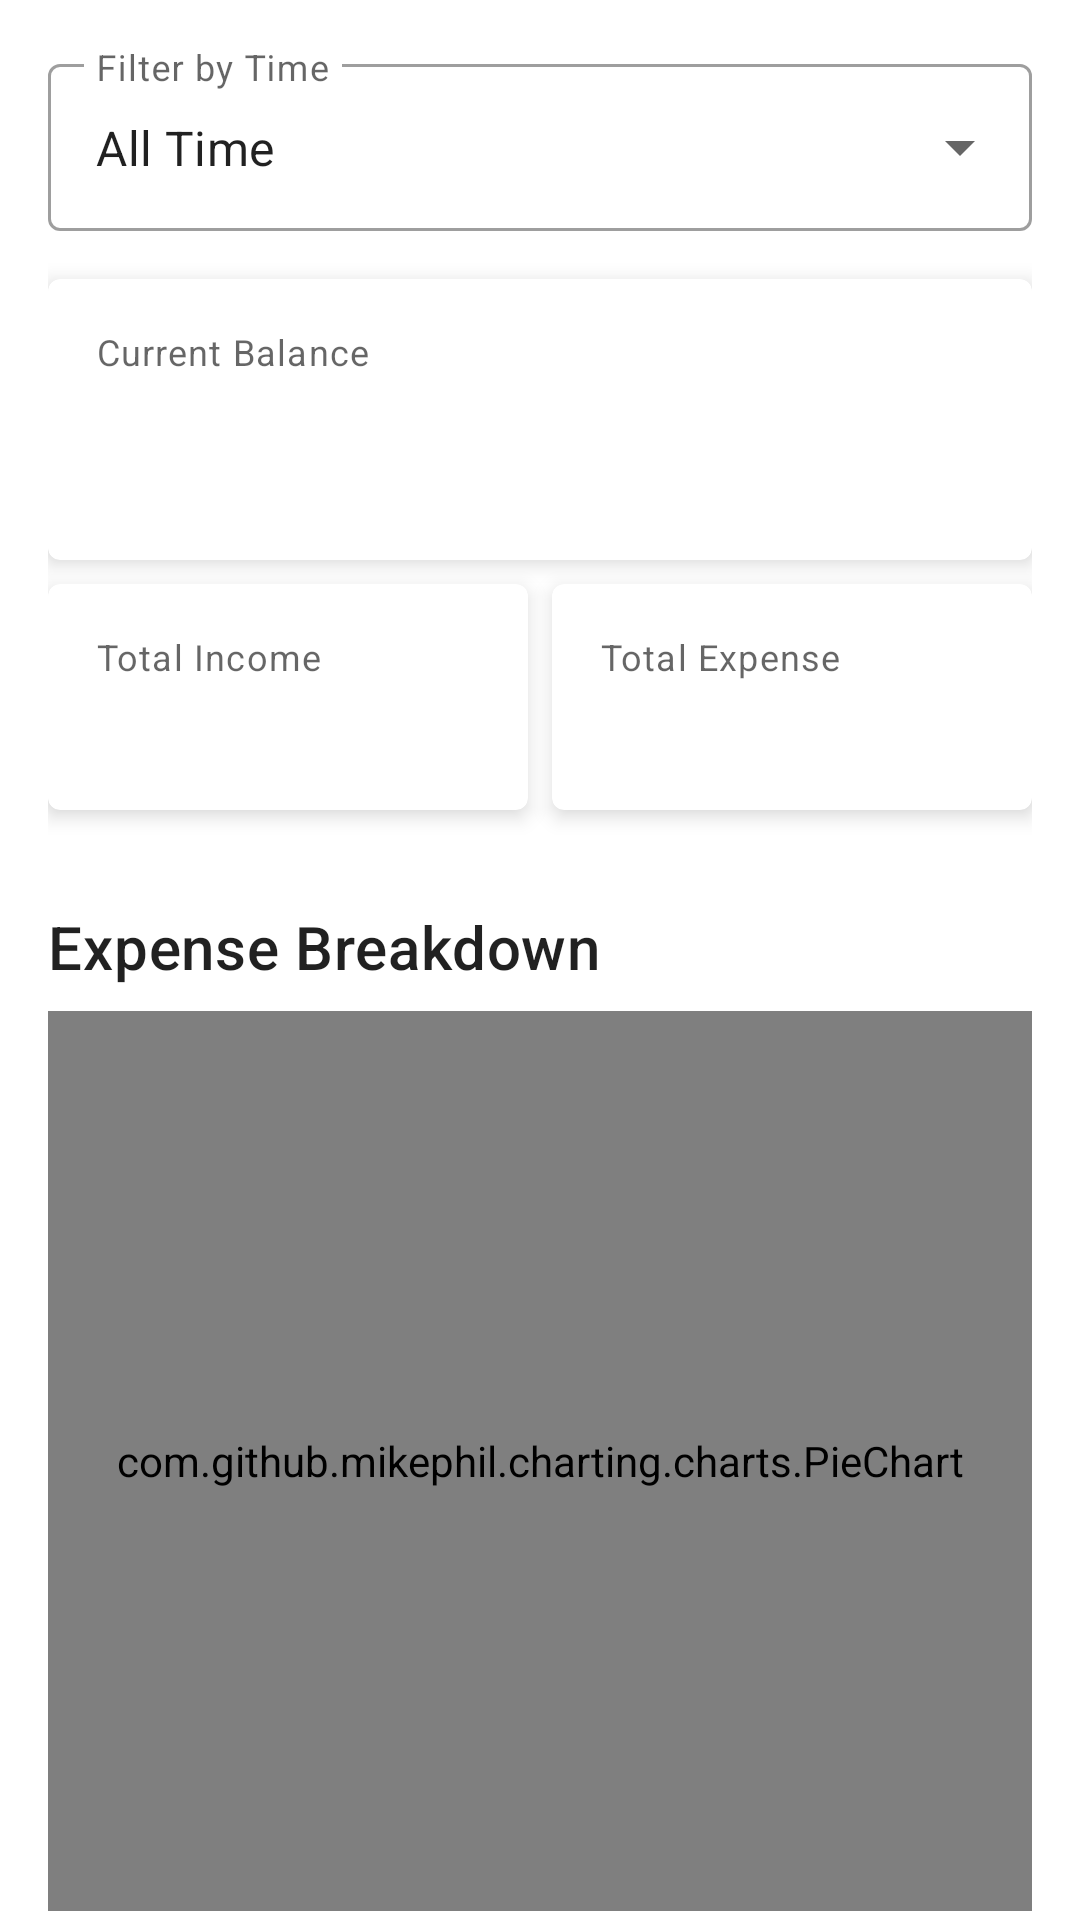

Android layout source for this screen:
<!-- AndroidManifest.xml: application theme Theme.MyWallet -->
<!-- res/layout/fragment_dashboard.xml -->
<?xml version="1.0" encoding="utf-8"?>
<androidx.core.widget.NestedScrollView xmlns:android="http://schemas.android.com/apk/res/android"
    xmlns:app="http://schemas.android.com/apk/res-auto"
    xmlns:tools="http://schemas.android.com/tools"
    android:layout_width="match_parent"
    android:layout_height="match_parent"
    android:fillViewport="true"
    tools:context=".ui.dashboard.DashboardFragment">

    <androidx.constraintlayout.widget.ConstraintLayout
        android:layout_width="match_parent"
        android:layout_height="wrap_content"
        android:padding="16dp">

        <com.google.android.material.textfield.TextInputLayout
            android:id="@+id/til_filter"
            style="@style/Widget.MaterialComponents.TextInputLayout.OutlinedBox.ExposedDropdownMenu"
            android:layout_width="0dp"
            android:layout_height="wrap_content"
            android:hint="Filter by Time"
            app:layout_constraintTop_toTopOf="parent"
            app:layout_constraintStart_toStartOf="parent"
            app:layout_constraintEnd_toEndOf="parent">

            <AutoCompleteTextView
                android:id="@+id/ac_filter"
                android:layout_width="match_parent"
                android:layout_height="wrap_content"
                android:inputType="none"
                android:text="@string/all_time"
                android:entries="@array/time_filter_options" />
        </com.google.android.material.textfield.TextInputLayout>

        <com.google.android.material.card.MaterialCardView
            android:id="@+id/card_balance"
            android:layout_width="0dp"
            android:layout_height="wrap_content"
            android:layout_marginTop="16dp"
            app:cardElevation="4dp"
            app:layout_constraintTop_toBottomOf="@id/til_filter"
            app:layout_constraintStart_toStartOf="parent"
            app:layout_constraintEnd_toEndOf="parent">

            <LinearLayout
                android:layout_width="match_parent"
                android:layout_height="wrap_content"
                android:orientation="vertical"
                android:padding="16dp">

                <TextView
                    android:layout_width="wrap_content"
                    android:layout_height="wrap_content"
                    android:text="@string/current_balance"
                    android:textAppearance="@style/TextAppearance.MaterialComponents.Caption" />

                <TextView
                    android:id="@+id/tv_current_balance"
                    android:layout_width="wrap_content"
                    android:layout_height="wrap_content"
                    android:textAppearance="@style/TextAppearance.MaterialComponents.Headline4"
                    android:textStyle="bold"
                    android:textColor="@color/text_default_color" 
                    tools:text="Rp 1.500.000" />
            </LinearLayout>
        </com.google.android.material.card.MaterialCardView>

        <com.google.android.material.card.MaterialCardView
            android:id="@+id/card_income"
            android:layout_width="0dp"
            android:layout_height="wrap_content"
            android:layout_marginTop="8dp"
            app:cardElevation="4dp"
            app:layout_constraintTop_toBottomOf="@id/card_balance"
            app:layout_constraintStart_toStartOf="parent"
            app:layout_constraintEnd_toStartOf="@id/card_expense"
            app:layout_constraintHorizontal_weight="1">

            <LinearLayout
                android:layout_width="match_parent"
                android:layout_height="wrap_content"
                android:orientation="vertical"
                android:padding="16dp">

                <TextView
                    android:layout_width="wrap_content"
                    android:layout_height="wrap_content"
                    android:text="@string/total_income"
                    android:textAppearance="@style/TextAppearance.MaterialComponents.Caption" />

                <TextView
                    android:id="@+id/tv_total_income"
                    android:layout_width="wrap_content"
                    android:layout_height="wrap_content"
                    android:textAppearance="@style/TextAppearance.MaterialComponents.Headline6"
                    android:textColor="@color/income_green"
                    android:textStyle="bold"
                    tools:text="Rp 5.000.000" />
            </LinearLayout>
        </com.google.android.material.card.MaterialCardView>

        <com.google.android.material.card.MaterialCardView
            android:id="@+id/card_expense"
            android:layout_width="0dp"
            android:layout_height="wrap_content"
            android:layout_marginStart="8dp"
            app:cardElevation="4dp"
            app:layout_constraintTop_toTopOf="@id/card_income"
            app:layout_constraintStart_toEndOf="@id/card_income"
            app:layout_constraintEnd_toEndOf="parent"
            app:layout_constraintHorizontal_weight="1">

            <LinearLayout
                android:layout_width="match_parent"
                android:layout_height="wrap_content"
                android:orientation="vertical"
                android:padding="16dp">

                <TextView
                    android:layout_width="wrap_content"
                    android:layout_height="wrap_content"
                    android:text="@string/total_expense"
                    android:textAppearance="@style/TextAppearance.MaterialComponents.Caption" />

                <TextView
                    android:id="@+id/tv_total_expense"
                    android:layout_width="wrap_content"
                    android:layout_height="wrap_content"
                    android:textAppearance="@style/TextAppearance.MaterialComponents.Headline6"
                    android:textColor="@color/expense_red"
                    android:textStyle="bold"
                    tools:text="Rp 3.500.000" />
            </LinearLayout>
        </com.google.android.material.card.MaterialCardView>

        <TextView
            android:id="@+id/tv_expense_chart_title"
            android:layout_width="wrap_content"
            android:layout_height="wrap_content"
            android:layout_marginTop="32dp"
            android:text="@string/expense_breakdown"
            android:textAppearance="@style/TextAppearance.MaterialComponents.Headline6"
            app:layout_constraintTop_toBottomOf="@id/card_income"
            app:layout_constraintStart_toStartOf="parent" />

        <com.github.mikephil.charting.charts.PieChart
            android:id="@+id/pie_chart"
            android:layout_width="0dp"
            android:layout_height="300dp"
            android:layout_marginTop="8dp"
            app:layout_constraintTop_toBottomOf="@id/tv_expense_chart_title"
            app:layout_constraintStart_toStartOf="parent"
            app:layout_constraintEnd_toEndOf="parent" />

        <TextView
            android:id="@+id/tv_bar_chart_title"
            android:layout_width="wrap_content"
            android:layout_height="wrap_content"
            android:layout_marginTop="24dp"
            android:text="@string/income_vs_expense"
            android:textAppearance="@style/TextAppearance.MaterialComponents.Headline6"
            app:layout_constraintTop_toBottomOf="@id/pie_chart"
            app:layout_constraintStart_toStartOf="parent" />

        <com.github.mikephil.charting.charts.BarChart
            android:id="@+id/bar_chart"
            android:layout_width="0dp"
            android:layout_height="300dp"
            android:layout_marginTop="8dp"
            app:layout_constraintTop_toBottomOf="@id/tv_bar_chart_title"
            app:layout_constraintStart_toStartOf="parent"
            app:layout_constraintEnd_toEndOf="parent"
            app:layout_constraintBottom_toBottomOf="parent" />

    </androidx.constraintlayout.widget.ConstraintLayout>
</androidx.core.widget.NestedScrollView>
<!-- resources referenced by this layout -->
<resources>
  <string-array name="time_filter_options">
          <item>@string/all_time</item>
          <item>@string/this_month</item>
          <item>@string/this_year</item>
      </string-array>
  <color name="expense_red">#D32F2F</color>
  <color name="income_green">#008000</color>
  <color name="text_default_color">#FF000000</color>
  <string name="all_time">All Time</string>
  <string name="current_balance">Current Balance</string>
  <string name="expense_breakdown">Expense Breakdown</string>
  <string name="income_vs_expense">Income vs. Expense</string>
  <string name="total_expense">Total Expense</string>
  <string name="total_income">Total Income</string>
  <style name="Theme.MyWallet" parent="Base.Theme.MyWallet" />
  <string name="this_month">This Month</string>
  <string name="this_year">This Year</string>
  <style name="Base.Theme.MyWallet" parent="Theme.MaterialComponents.DayNight.NoActionBar"> 
    </style>
</resources>
